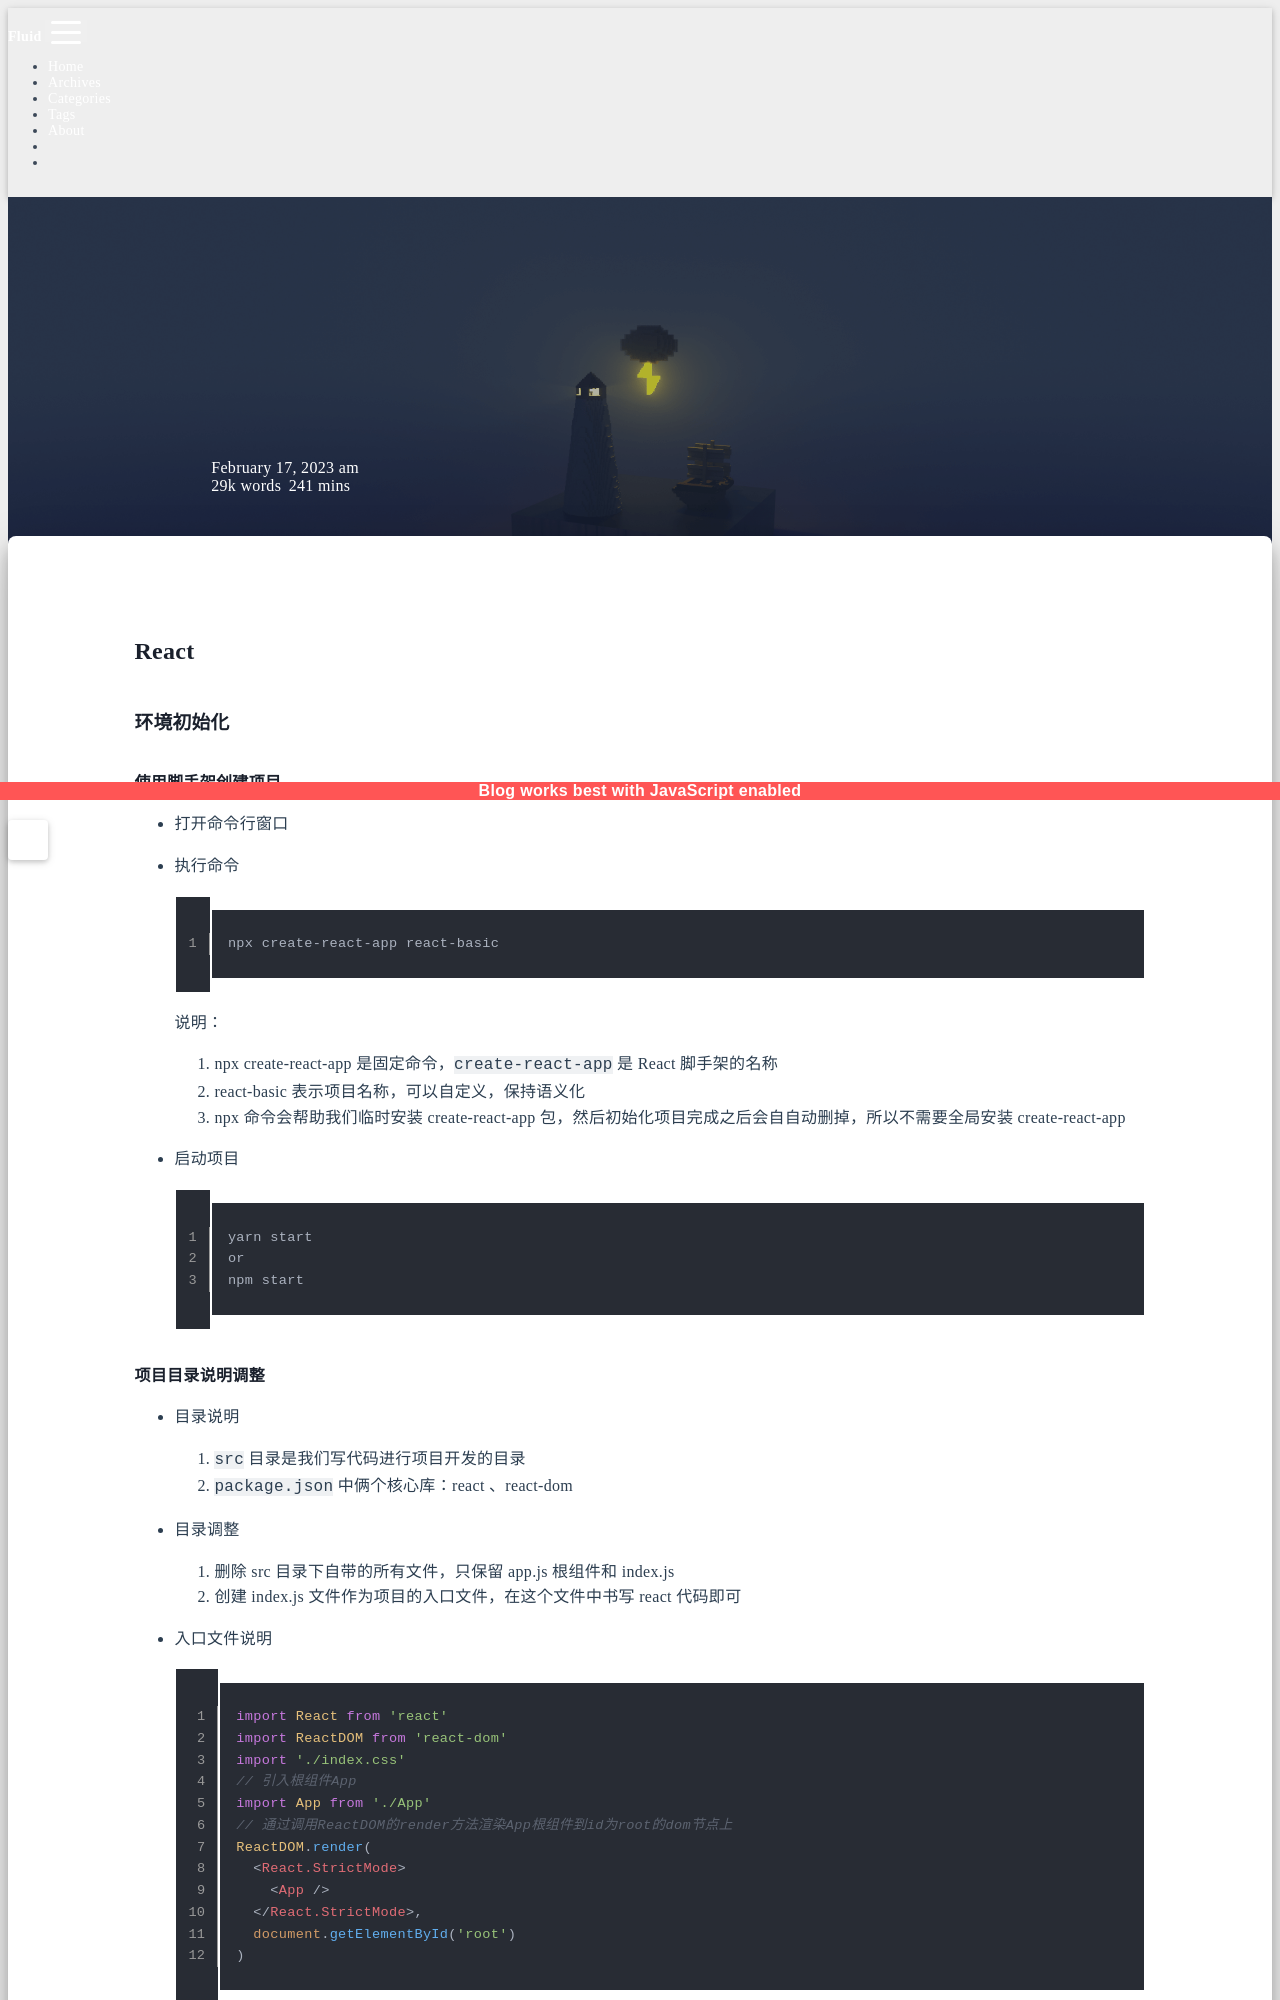

repository: sunsea-h/blog · page: JavaScript Framework/React/React/index.html · generator: jekyll

---
title: React
categories:
  - JavaScript Framework
  - React
date: 2023-02-17 09:37:55
updated: 2025-12-22 21:53:00
---
# React

### 环境初始化

#### 使用脚手架创建项目

- 打开命令行窗口
- 执行命令

  ```shell
  npx create-react-app react-basic
  ```

  说明：

  1. npx create-react-app 是固定命令，`create-react-app` 是 React 脚手架的名称
  2. react-basic 表示项目名称，可以自定义，保持语义化
  3. npx 命令会帮助我们临时安装 create-react-app 包，然后初始化项目完成之后会自自动删掉，所以不需要全局安装 create-react-app

- 启动项目

  ```shell
  yarn start
  or
  npm start
  ```

#### 项目目录说明调整

- 目录说明

  1. `src` 目录是我们写代码进行项目开发的目录
  2. `package.json` 中俩个核心库：react 、react-dom

- 目录调整

  1. 删除 src 目录下自带的所有文件，只保留 app.js 根组件和 index.js
  2. 创建 index.js 文件作为项目的入口文件，在这个文件中书写 react 代码即可
  
- 入口文件说明

  ```js
  import React from 'react'
  import ReactDOM from 'react-dom'
  import './index.css'
  // 引入根组件App
  import App from './App'
  // 通过调用ReactDOM的render方法渲染App根组件到id为root的dom节点上
  ReactDOM.render(
    <React.StrictMode>
      <App />
    </React.StrictMode>,
    document.getElementById('root')
  )
  ```
